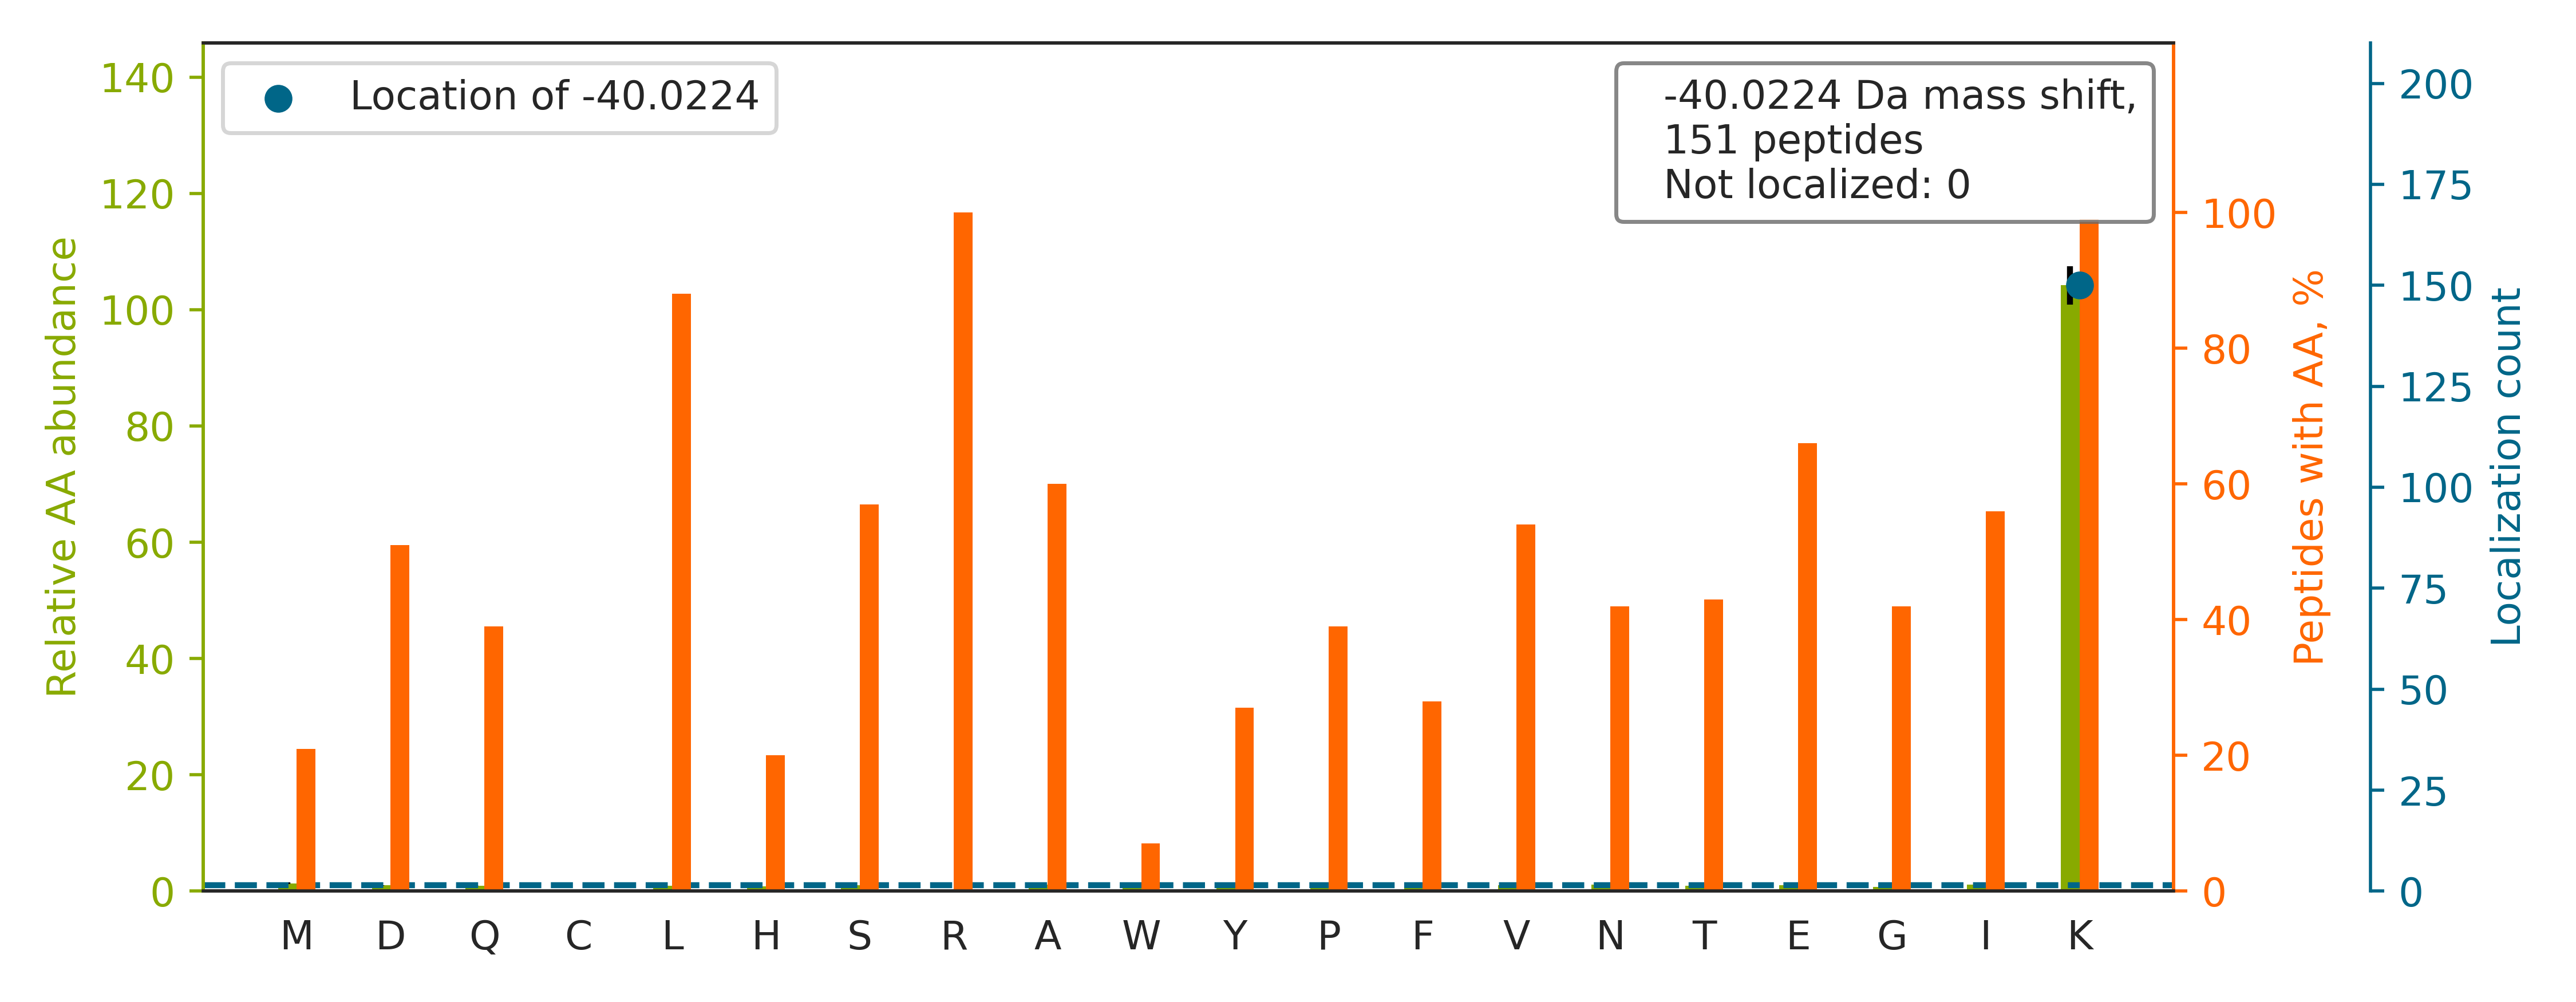

Data behind this chart, as committed beside it:
top isoform	localization score	spectrum
INQLSEENGDLSFK[-40]LR	1.0	Exp1_Rep1_Frac4.27746.27746.2
FADDTYTESYISTIGVDFK[-40]IR	1.0	Exp1_Rep1_Frac4.34068.34068.2
LTGVFAPRPSTGPHK[-40]LR	0.9997	Exp1_Rep1_Frac8.16402.16402.4
TSSGDASSLSIEETNK[-40]LR	1.0	Exp1_Rep1_Frac2.19384.19384.2
YAPSGFYIASGDVSGK[-40]LR	1	Exp1_Rep1_Frac6.27979.27979.2
ELISNASDALEK[-40]LR	1.0	Exp1_Rep1_Frac4.25751.25751.2
ALEAANGELEVK[-40]IR	1.0	Exp1_Rep1_Frac3.23885.23885.2
TQLEELEDELQATEDAK[-40]LR	1.0	Exp1_Rep1_Frac2.32905.32905.2
YEQETLENQNLYLVGASK[-40]IR	1.0	Exp1_Rep1_Frac4.29196.29196.3
ELISNASDALDK[-40]IR	1.0	Exp1_Rep1_Frac4.25652.25652.2
VNYDTTESK[-40]LR	1.0	Exp1_Rep1_Frac2.15150.15150.2
ILEAHQNVAQMPLVEAK[-40]LR	0.9999	Exp1_Rep1_Frac5.25522.25522.3
SAIELDTPSMTAEQVAAIEQSVNEK[-40]IR	1	Exp1_Rep1_Frac4.33253.33253.3
AMSTTSISSPQPGK[-40]LR	0.9899	Exp1_Rep1_Frac6.17464.17464.2
GPFTDVVTTNLK[-40]LR	1	Exp1_Rep1_Frac7.27919.27919.2
FAEDNFNNTYISTIGIDFK[-40]IR	1.0	Exp1_Rep1_Frac6.33757.33757.3
YSQVLANGLDNK[-40]LR	1.0	Exp1_Rep1_Frac5.24001.24001.2
LVTSDTAAGK[-40]IR	1.0	Exp1_Rep1_Frac5.16409.16409.2
HNVEVLGILSDDVETDTVAPGENLK[-40]IR	0.999	Exp1_Rep1_Frac2.31337.31337.3
SWFEGQGLAGK[-40]LR	1.0	Exp1_Rep1_Frac7.26420.26420.2
VFEFGGPEVLK[-40]LR	1	Exp1_Rep1_Frac6.31460.31460.2
ALEEANADLEVK[-40]IR	1.0	Exp1_Rep1_Frac2.24229.24229.2
ESDLNGAQIK[-40]LR	1.0	Exp1_Rep1_Frac2.17756.17756.2
ELISNSSDALDK[-40]IR	1.0	Exp1_Rep1_Frac3.23750.23750.2
SVDETTQAMAFDGIIFQGQSLK[-40]IR	1.0	Exp1_Rep1_Frac6.33370.33370.3
SVVYIHGGGWALASAK[-40]IR	1.0	Exp1_Rep1_Frac8.23673.23673.3
SEASAFGASHHVAYFEASAK[-40]LR	1.0	Exp1_Rep1_Frac8.17241.17241.4
YEGASAEVGK[-40]LR	1.0	Exp1_Rep1_Frac2.16008.16008.2
GTPWEGGLFK[-40]LR	1	Exp1_Rep1_Frac7.28315.28315.2
FTQVLEDDEK[-40]IR	1.0	Exp1_Rep1_Frac2.26221.26221.2
YEYGIFNQK[-40]IR	1.0	Exp1_Rep1_Frac5.25074.25074.2
TATPQQAQEVHEK[-40]LR	1	Exp1_Rep1_Frac2.9951.9951.2
EATPAENVAK[-40]LR	1	Exp1_Rep1_Frac1.14332.14332.2
IFVGGLSPDTPEEK[-40]IR	0.9992	Exp1_Rep1_Frac4.29566.29566.2
VNPSMVTK[-40]LR	1	Exp1_Rep1_Frac7.17667.17667.2
EPPLLLGVLHPNTK[-40]LR	0.9843	Exp1_Rep1_Frac7.28379.28379.3
YEGGYPALTEVMNK[-40]LR	1	Exp1_Rep1_Frac5.29781.29781.3
NSMPASSFQQQK[-40]LR	1	Exp1_Rep1_Frac6.16259.16259.2
VLSLQEEIAK[-40]LR	1.0	Exp1_Rep1_Frac5.27354.27354.2
YPSPFFVFGEK[-40]IR	1	Exp1_Rep1_Frac7.32197.32197.2
VALHLDEEDK[-40]LR	1.0	Exp1_Rep1_Frac2.20018.20018.2
EVMLVGIGDK[-40]IR	1.0	Exp1_Rep1_Frac5.28103.28103.2
HRPELIEYDK[-40]LR	1.0	Exp1_Rep1_Frac3.14124.14124.2
ELYGVGVEK[-40]LR	1.0	Exp1_Rep1_Frac4.23138.23138.2
FASEAEDK[-40]IR	1.0	Exp1_Rep1_Frac1.16857.16857.2
TVMPYISTTPAK[-40]LR	0.9901	Exp1_Rep1_Frac7.24749.24749.2
AGQVAYLEK[-40]LR	1.0	Exp1_Rep1_Frac5.19794.19794.2
HRPELIDYGK[-40]LR	1	Exp1_Rep1_Frac4.13690.13690.2
HPPAPAEPSSDLASK[-40]LR	1	Exp1_Rep1_Frac3.15083.15083.3
AQVTELEDELTAAEDAK[-40]LR	1.0	Exp1_Rep1_Frac1.31725.31725.3
DFPLNDLLSATELDK[-40]IR	1	Exp1_Rep1_Frac4.35086.35086.2
SLLVIPNTLAVNAAQDSTDLVAK[-40]LR	1	Exp1_Rep1_Frac7.33097.33097.3
GPFADENFK[-40]LR	1	Exp1_Rep1_Frac4.23844.23844.2
VTYMEASAK[-40]IR	1.0	Exp1_Rep1_Frac5.18524.18524.2
ENDAVTIQVLNQLIQK[-40]IR	1.0	Exp1_Rep1_Frac6.33886.33886.3
GGTLTQYEGK[-40]LR	1.0	Exp1_Rep1_Frac4.17334.17334.2
TVQGSGHQEHINIHK[-40]LR	1.0	Exp1_Rep1_Frac5.8307.8307.4
VAAPEIVSGVSGESEQK[-40]LR	1	Exp1_Rep1_Frac3.24897.24897.3
DSWLDNIDWVK[-40]IR	1.0	Exp1_Rep1_Frac5.33352.33352.2
NMQLTAGSK[-40]LR	1.0	Exp1_Rep1_Frac6.16219.16219.2
... 91 more rows
